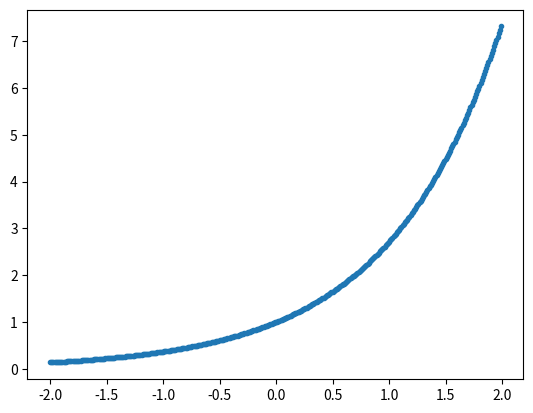

Generate this figure with matplotlib:
import numpy as np
import matplotlib.pyplot as plt

x = np.arange(-2, 2, 0.01)
y = np.exp(x)

plt.figure()
plt.plot(x, y, '.-')
plt.show()

z = 10